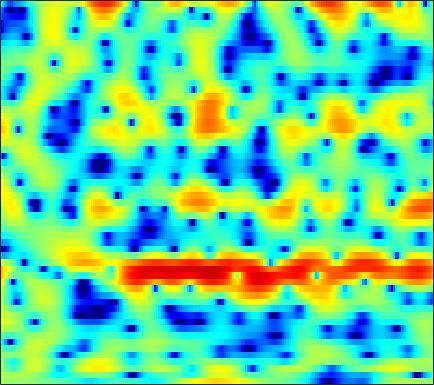

Data behind this chart, as committed beside it:
0.87918, 0.85275, 0.86921, 0.85942, 0.866, 0.91128, 0.88794, 0.87338, 0.8817, 0.84007, 0.77446, 0.71797, 0.59514, 0.49591, 0.39118, 0.22695, 0.073122, -0.040794, -0.22476, -0.38847, -0.5619, -0.69148, -0.85604, -1.0136
1.423, 1.466, 1.509, 1.528, 1.545, 1.565, 1.579, 1.58, 1.581, 1.571, 1.534, 1.483, 1.382, 1.24, 1.092, 0.8465, 0.5321, 0.255, -0.1875, -0.712, -1.319, -1.82, -2.548, -3.31
0.9126, 0.3589, -0.5317, -1.479, -2.142, -2.717, -2.676, -2.223, -1.26, -0.1829, 0.8227, 1.473, 2.148, 2.647, 2.885, 3.033, 2.998, 2.842, 2.479, 1.919, 1.143, 0.4264, -0.7259, -2.135
0.4008, -0.2579, -1.38, -2.651, -3.583, -4.468, -4.478, -3.856, -2.558, -1.164, 0.08608, 0.8637, 1.707, 2.315, 2.625, 2.857, 2.9, 2.809, 2.536, 2.111, 1.54, 1.028, 0.2655, -0.5721
0.8349, 0.6409, 0.3935, 0.2181, 0.1367, 0.116, 0.2206, 0.3779, 0.6819, 1.042, 1.425, 1.7, 2.024, 2.257, 2.367, 2.402, 2.303, 2.122, 1.725, 1.166, 0.4113, -0.2937, -1.433, -2.875
-1.174, -1.695, -2.344, -2.808, -2.944, -2.779, -2.258, -1.701, -0.8673, -0.0264, 0.7693, 1.29, 1.878, 2.334, 2.582, 2.794, 2.85, 2.796, 2.587, 2.23, 1.705, 1.209, 0.4054, -0.5547
-4.071, -5.703, -8.877, -14.44, -23.55, -16.84, -9.814, -6.806, -4.048, -2.096, -0.6608, 0.1873, 1.076, 1.753, 2.134, 2.508, 2.745, 2.843, 2.871, 2.789, 2.601, 2.409, 2.057, 1.626
-1.335, -1.735, -2.289, -2.729, -2.907, -2.853, -2.509, -2.124, -1.557, -0.9989, -0.5228, -0.2258, 0.09005, 0.3427, 0.502, 0.7001, 0.8853, 1.028, 1.207, 1.382, 1.495, 1.546, 1.555, 1.469
1.884, 1.858, 1.751, 1.593, 1.452, 1.241, 0.9962, 0.7859, 0.4342, -0.02454, -0.5977, -1.125, -1.914, -2.76, -3.322, -3.763, -3.669, -3.24, -2.383, -1.445, -0.5833, -0.04075, 0.501, 0.8412
3.564, 3.553, 3.446, 3.248, 3.038, 2.67, 2.198, 1.76, 1.054, 0.1503, -1.029, -2.159, -4.171, -7.093, -10.4, -18.64, -17.81, -11.37, -6.7, -3.881, -2.015, -1.018, -0.1038, 0.436
3.13, 3.032, 2.793, 2.458, 2.163, 1.719, 1.239, 0.8708, 0.353, -0.204, -0.7861, -1.268, -1.922, -2.568, -2.959, -3.243, -3.094, -2.72, -1.988, -1.174, -0.4489, -0.0171, 0.3607, 0.5066
2.188, 1.816, 1.166, 0.368, -0.2973, -1.184, -1.914, -2.296, -2.468, -2.307, -1.948, -1.609, -1.149, -0.6998, -0.3823, 0.04398, 0.4423, 0.741, 1.096, 1.398, 1.601, 1.685, 1.662, 1.464
1.701, 0.9113, -0.4736, -2.328, -4.119, -7.26, -11.66, -14.99, -12.95, -8.539, -5.391, -3.659, -1.88, -0.532, 0.2751, 1.138, 1.81, 2.211, 2.591, 2.834, 2.932, 2.9, 2.735, 2.411
1.823, 0.8477, -0.6888, -2.464, -3.91, -5.882, -7.557, -8.216, -7.812, -6.322, -4.521, -3.208, -1.676, -0.3853, 0.4012, 1.269, 1.915, 2.273, 2.61, 2.791, 2.822, 2.744, 2.517, 2.134
2.922, 1.602, -0.4094, -2.515, -4.009, -5.597, -6.136, -5.889, -4.99, -3.824, -2.561, -1.67, -0.5856, 0.3351, 0.9172, 1.513, 1.944, 2.159, 2.327, 2.318, 2.214, 2.056, 1.743, 1.347
5.411, 3.691, 0.8527, -2.982, -7.098, -17.03, -14.26, -8.802, -4.872, -2.515, -0.958, -0.08644, 0.7599, 1.333, 1.612, 1.799, 1.846, 1.769, 1.57, 1.32, 0.9908, 0.7094, 0.2858, -0.2194
7.516, 6.3, 4.53, 2.713, 1.418, 0.01644, -0.7622, -0.956, -0.914, -0.6909, -0.4305, -0.2673, -0.1239, -0.1214, -0.2465, -0.6604, -1.476, -2.253, -3.446, -4.34, -4.721, -4.662, -4.655, -5.165
7.479, 6.662, 5.513, 4.308, 3.403, 2.152, 0.854, -0.1678, -1.639, -3.072, -4.161, -4.514, -4.263, -3.722, -3.43, -3.645, -4.728, -6.295, -10.3, -19.26, -15.9, -10.42, -6.894, -5.443
3.126, 2.513, 1.755, 1.032, 0.45, -0.4891, -1.753, -3.05, -5.473, -9.375, -16.99, -20.75, -11.59, -7.197, -5.316, -3.813, -3.086, -2.897, -2.893, -2.811, -2.363, -1.773, -0.8359, 0.07326
-7.443, -8.165, -7.999, -7.054, -6.336, -5.608, -5.279, -5.266, -5.488, -5.85, -6.025, -5.871, -5.245, -4.292, -3.538, -2.6, -1.795, -1.293, -0.6848, -0.1316, 0.4063, 0.8169, 1.392, 1.978
-17.83, -21.33, -17.13, -12.48, -10.14, -7.994, -6.521, -5.721, -4.924, -4.303, -3.757, -3.367, -2.826, -2.263, -1.834, -1.268, -0.7179, -0.3241, 0.1769, 0.6537, 1.109, 1.436, 1.862, 2.275
-9.094, -9.03, -8.529, -7.661, -6.89, -5.849, -4.893, -4.26, -3.517, -2.874, -2.321, -1.944, -1.481, -1.049, -0.7383, -0.3375, 0.03871, 0.3128, 0.6543, 0.981, 1.297, 1.522, 1.802, 2.066
-5.359, -5.034, -4.56, -4.027, -3.609, -3.043, -2.505, -2.123, -1.665, -1.27, -0.924, -0.6954, -0.4251, -0.1799, -0.007918, 0.2071, 0.4132, 0.5677, 0.7681, 0.9583, 1.134, 1.255, 1.401, 1.52
-2.727, -2.302, -1.767, -1.273, -0.9348, -0.546, -0.2271, -0.03855, 0.1444, 0.2555, 0.3072, 0.3127, 0.2958, 0.2657, 0.2446, 0.2351, 0.2635, 0.3014, 0.3842, 0.4815, 0.5724, 0.6281, 0.6738, 0.6712
-0.6459, -0.08707, 0.5961, 1.155, 1.486, 1.794, 1.943, 1.946, 1.82, 1.556, 1.165, 0.8178, 0.3194, -0.1761, -0.5014, -0.82, -0.9921, -1.021, -0.9381, -0.7614, -0.5581, -0.438, -0.3605, -0.4147
0.2946, 1.334, 2.485, 3.323, 3.741, 4.03, 4.005, 3.793, 3.246, 2.407, 1.307, 0.3222, -1.147, -2.67, -3.733, -4.837, -5.328, -5.189, -4.512, -3.548, -2.624, -2.077, -1.625, -1.55
0.1577, 2.048, 3.776, 4.85, 5.296, 5.475, 5.217, 4.743, 3.725, 2.226, 0.2048, -1.713, -4.898, -8.884, -12.4, -17.95, -22.17, -18.68, -12.66, -8.467, -5.582, -4.107, -2.929, -2.545
2.945, 3.851, 4.74, 5.24, 5.363, 5.187, 4.638, 3.968, 2.721, 1.029, -1.229, -3.397, -7.134, -12.28, -17.66, -27.59, -23.59, -18.48, -13.07, -8.96, -6.061, -4.537, -3.282, -2.808
4.708, 4.809, 4.798, 4.567, 4.254, 3.636, 2.804, 2.076, 0.9733, -0.2582, -1.618, -2.71, -4.269, -5.817, -6.801, -7.549, -7.432, -6.848, -5.649, -4.332, -3.176, -2.486, -1.883, -1.699
4.947, 4.66, 4.082, 3.262, 2.475, 1.22, -0.2009, -1.275, -2.485, -3.196, -3.366, -3.255, -2.994, -2.713, -2.501, -2.161, -1.738, -1.372, -0.8732, -0.3878, 0.02068, 0.2239, 0.3233, 0.1973
4.229, 3.734, 2.832, 1.602, 0.3922, -1.737, -4.75, -8.002, -14.81, -15.49, -9.157, -6.267, -3.714, -1.995, -1.042, -0.07702, 0.6467, 1.074, 1.517, 1.822, 1.989, 2.012, 1.898, 1.611
2.39, 1.885, 1.086, 0.106, -0.7701, -2.165, -3.817, -5.121, -6.457, -6.511, -5.234, -3.957, -2.333, -0.9805, -0.1587, 0.7055, 1.344, 1.694, 2.02, 2.189, 2.21, 2.14, 1.932, 1.592
-0.2572, -0.7022, -1.15, -1.444, -1.589, -1.736, -1.841, -1.869, -1.785, -1.512, -1.04, -0.6019, 0.02323, 0.6167, 1.01, 1.439, 1.746, 1.888, 1.963, 1.919, 1.76, 1.577, 1.249, 0.842
-5.071, -5.891, -5.676, -4.43, -3.366, -2.101, -1.084, -0.4582, 0.2273, 0.7962, 1.272, 1.578, 1.918, 2.171, 2.299, 2.376, 2.34, 2.244, 2.013, 1.681, 1.263, 0.8981, 0.3563, -0.2285
-10.89, -16.9, -11.74, -6.262, -3.761, -1.488, 0.07, 0.9322, 1.799, 2.422, 2.851, 3.068, 3.228, 3.25, 3.172, 2.943, 2.572, 2.206, 1.616, 0.9121, 0.1171, -0.5291, -1.43, -2.357
-0.6499, -1.045, -0.9891, -0.3953, 0.2125, 1.031, 1.753, 2.202, 2.685, 3.03, 3.246, 3.315, 3.275, 3.065, 2.788, 2.249, 1.513, 0.823, -0.2526, -1.484, -2.83, -3.872, -5.277, -6.707
3.505, 3.26, 2.974, 2.735, 2.588, 2.432, 2.318, 2.274, 2.269, 2.322, 2.389, 2.401, 2.307, 2.012, 1.628, 0.8542, -0.2571, -1.327, -3.121, -5.276, -7.689, -9.475, -11.48, -12.9
5.96, 5.582, 4.908, 4.044, 3.273, 2.117, 0.9361, 0.2065, -0.2869, -0.1065, 0.4668, 0.9255, 1.345, 1.419, 1.198, 0.4887, -0.7451, -2.046, -4.392, -7.668, -12.5, -18.28, -39.21, -20.77
7.29, 6.761, 5.766, 4.362, 2.953, 0.3728, -3.552, -8.338, -15.67, -7.33, -2.784, -0.8215, 0.736, 1.456, 1.558, 1.193, 0.2964, -0.7174, -2.482, -4.701, -7.164, -8.931, -10.66, -11.32
6.207, 5.729, 4.88, 3.749, 2.706, 1.047, -0.8222, -2.076, -2.861, -2.229, -0.9369, -0.009561, 0.9148, 1.387, 1.449, 1.176, 0.5091, -0.2298, -1.501, -3.017, -4.652, -5.901, -7.431, -8.634
4.079, 3.8, 3.343, 2.811, 2.386, 1.824, 1.344, 1.096, 0.9786, 1.092, 1.376, 1.62, 1.876, 1.956, 1.865, 1.49, 0.8064, 0.07533, -1.181, -2.797, -4.769, -6.48, -9.001, -11.52
1.419, 1.376, 1.25, 1.084, 0.9577, 0.8724, 0.9467, 1.102, 1.438, 1.867, 2.323, 2.636, 2.951, 3.108, 3.083, 2.813, 2.248, 1.604, 0.4096, -1.222, -3.422, -5.562, -9.449, -15.52
-2.558, -2.332, -2.467, -2.939, -3.321, -3.517, -3.051, -2.28, -0.9905, 0.3383, 1.521, 2.272, 3.083, 3.65, 3.904, 4.018, 3.843, 3.519, 2.802, 1.777, 0.4267, -0.7755, -2.517, -4.227
-5.729, -5.82, -6.927, -9.399, -12.6, -20.26, -16, -10.75, -6.44, -3.547, -1.407, -0.1235, 1.272, 2.344, 2.96, 3.543, 3.854, 3.915, 3.784, 3.414, 2.854, 2.343, 1.575, 0.7695
-5.094, -5.697, -6.899, -8.55, -9.944, -11.27, -11.12, -10.13, -8.356, -6.482, -4.61, -3.226, -1.508, 0.002857, 0.9649, 1.99, 2.733, 3.113, 3.409, 3.482, 3.374, 3.191, 2.84, 2.411
-3.123, -3.736, -4.693, -5.821, -6.753, -8.071, -9.492, -10.59, -11.77, -11.54, -9.275, -7.068, -4.323, -2.058, -0.6773, 0.7772, 1.841, 2.417, 2.924, 3.193, 3.257, 3.198, 3.023, 2.769
-1.375, -1.818, -2.567, -3.519, -4.415, -5.969, -8.133, -10.42, -14.95, -17.55, -11.77, -8.075, -4.562, -2.052, -0.6288, 0.8073, 1.824, 2.346, 2.761, 2.902, 2.819, 2.652, 2.346, 2.017
-0.4704, -0.5612, -0.8256, -1.252, -1.68, -2.364, -3.126, -3.662, -4.112, -4.001, -3.221, -2.346, -1.044, 0.1993, 1, 1.847, 2.408, 2.632, 2.667, 2.372, 1.755, 1.089, -0.01459, -1.149
-0.9793, -0.6767, -0.4174, -0.3224, -0.3233, -0.374, -0.4352, -0.4621, -0.4102, -0.2105, 0.1535, 0.5051, 1.044, 1.593, 1.968, 2.369, 2.575, 2.571, 2.308, 1.672, 0.5465, -0.7439, -3.33, -7.772
-2.653, -2.118, -1.577, -1.194, -0.9817, -0.7905, -0.6526, -0.5566, -0.4338, -0.2645, -0.04145, 0.1763, 0.5237, 0.911, 1.202, 1.556, 1.803, 1.892, 1.809, 1.46, 0.7924, 0.06409, -1.18, -2.544
-4.558, -4.033, -3.473, -3.028, -2.783, -2.578, -2.497, -2.493, -2.534, -2.593, -2.588, -2.48, -2.155, -1.611, -1.095, -0.3563, 0.3734, 0.85, 1.342, 1.642, 1.751, 1.733, 1.605, 1.461
-6.887, -6.394, -5.773, -5.284, -5.038, -4.872, -4.949, -5.201, -5.765, -6.604, -7.545, -8.094, -8.024, -6.75, -5.307, -3.296, -1.498, -0.3631, 0.8934, 1.856, 2.562, 2.942, 3.288, 3.478
-11.1, -10.17, -8.978, -8.072, -7.609, -7.298, -7.358, -7.697, -8.668, -10.41, -13.57, -18.22, -32.67, -14.79, -9.959, -5.759, -2.824, -1.121, 0.6781, 2.053, 3.084, 3.657, 4.2, 4.498
-17.59, -14.74, -12.36, -10.85, -10.09, -9.539, -9.359, -9.38, -9.651, -10.11, -10.61, -10.74, -10.19, -8.569, -6.885, -4.529, -2.338, -0.8694, 0.8014, 2.163, 3.223, 3.834, 4.402, 4.706
-14.83, -13.93, -12.92, -12.24, -11.87, -11.56, -11.4, -11.35, -11.18, -10.89, -10.28, -9.561, -8.256, -6.641, -5.332, -3.498, -1.752, -0.528, 0.9218, 2.154, 3.141, 3.725, 4.271, 4.565
-11.51, -12.17, -13.01, -13.71, -14.14, -14.36, -14.44, -14.72, -15.3, -15.65, -14.7, -13.08, -10.28, -7.545, -5.685, -3.543, -1.667, -0.4388, 0.9654, 2.116, 3.039, 3.576, 4.113, 4.425
-9.542, -11.43, -14.9, -19.63, -21.81, -19.45, -17.19, -16.66, -18.11, -23.12, -24.33, -17.13, -11.25, -7.494, -5.35, -3.119, -1.351, -0.2729, 0.9746, 1.997, 2.827, 3.319, 3.822, 4.143
-4.76, -6.173, -8.762, -11.39, -12.53, -11.63, -10.09, -9.232, -8.48, -7.979, -7.177, -6.33, -4.903, -3.507, -2.644, -1.636, -0.7968, -0.2188, 0.5817, 1.414, 2.181, 2.679, 3.154, 3.423
